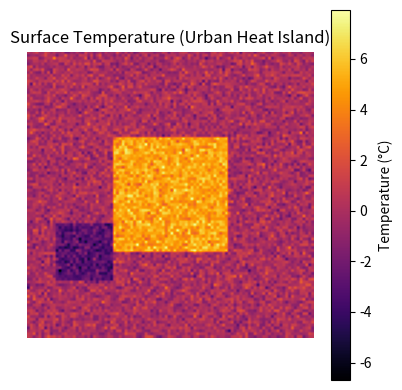
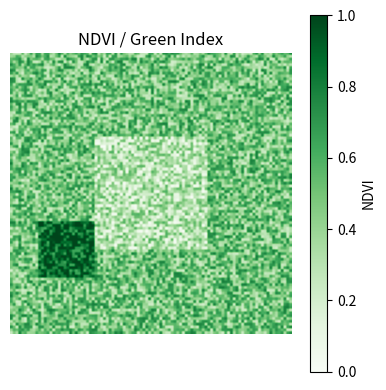
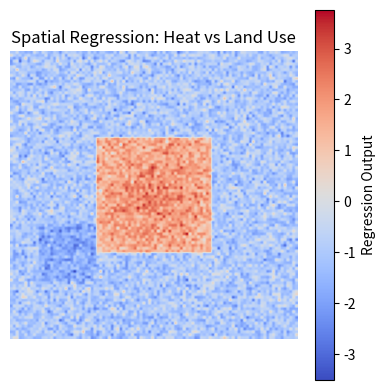

Write Python code to recreate these figures, in order.
import numpy as np
import matplotlib.pyplot as plt

# 1. Surface temperature map (urban heat island)
np.random.seed(42)
city = np.zeros((100, 100))
# Simulate a hot urban core
city[30:70, 30:70] += 5
# Add random noise
city += np.random.normal(0, 1, city.shape)
# Add a cool park
city[60:80, 10:30] -= 3
plt.figure(figsize=(4,4))
plt.title('Surface Temperature (Urban Heat Island)')
plt.imshow(city, cmap='inferno')
plt.axis('off')
plt.colorbar(label='Temperature (°C)')
plt.tight_layout()
plt.savefig('fig_traditional.png', dpi=120)
plt.close()

# 2. NDVI/Green Index map
ndvi = np.random.uniform(0.2, 0.8, city.shape)
# Simulate high NDVI in parks
ndvi[60:80, 10:30] += 0.4
# Simulate low NDVI in urban core
ndvi[30:70, 30:70] -= 0.2
ndvi = np.clip(ndvi, 0, 1)
plt.figure(figsize=(4,4))
plt.title('NDVI / Green Index')
plt.imshow(ndvi, cmap='Greens', vmin=0, vmax=1)
plt.axis('off')
plt.colorbar(label='NDVI')
plt.tight_layout()
plt.savefig('fig_ndvi.png', dpi=120)
plt.close()

# 3. Spatial statistics/regression map
# Simulate a regression: heat = a*urban + b*green + noise
urban = np.zeros_like(city)
urbandx, urbandy = np.meshgrid(np.linspace(-1,1,100), np.linspace(-1,1,100))
urbandist = np.sqrt(urbandx**2 + urbandy**2)
urbandist = 1 - urbandist/urbandist.max()
urbandist = np.clip(urbandist, 0, 1)
urban[30:70, 30:70] = urbandist[30:70, 30:70]
regression = 3*urban - 2*ndvi + np.random.normal(0, 0.5, city.shape)
plt.figure(figsize=(4,4))
plt.title('Spatial Regression: Heat vs Land Use')
plt.imshow(regression, cmap='coolwarm')
plt.axis('off')
plt.colorbar(label='Regression Output')
plt.tight_layout()
plt.savefig('fig_stats.png', dpi=120)
plt.close()
